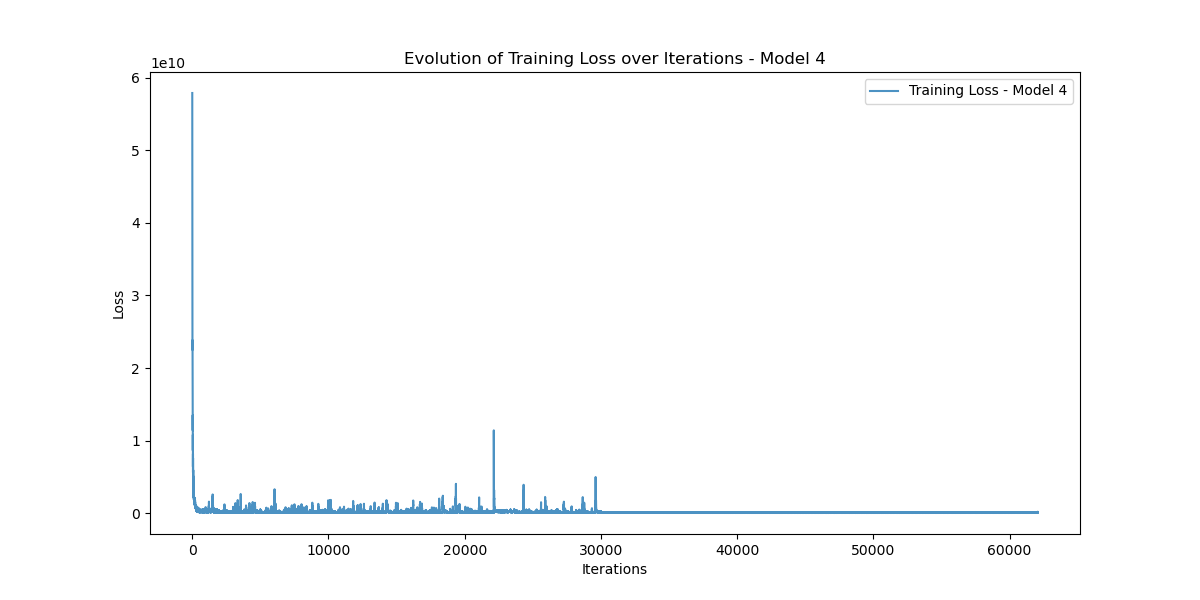

The data file committed next to this chart (first rows):
Iteration, Training_Loss
0, 57866960000
1, 54791148000
2, 51497873000
3, 56533737000
4, 57623585000
5, 54020653000
6, 49605812000
7, 51874533000
8, 48168150000
9, 36978594000
10, 26255399000
11, 27036396000
12, 33718503000
13, 25210536000
14, 22489827000
15, 25173940000
16, 28519811000
17, 25672237000
18, 24025215000
19, 23840733000
20, 22264334000
21, 17911693000
22, 21534300000
23, 20464257000
24, 19842044000
25, 15578569000
26, 16228429000
27, 17365856000
28, 19136897000
29, 14233011000
30, 13931807000
31, 13383058000
32, 14722173000
33, 12368662000
34, 12781734000
35, 11408279000
36, 13516979000
37, 9570431000
38, 10165682000
39, 10999973000
40, 12338656000
41, 8658760000
42, 9354621000
43, 9369151000
44, 10815695000
45, 7192788500
46, 7394030000
47, 8429867500
48, 9362413000
49, 6427623000
50, 6683991600
51, 7163563500
52, 8193251000
53, 5623828500
54, 5645593000
55, 6658242600
56, 7615724500
57, 5091331000
58, 5229105000
59, 5898959400
... 62,008 more rows
